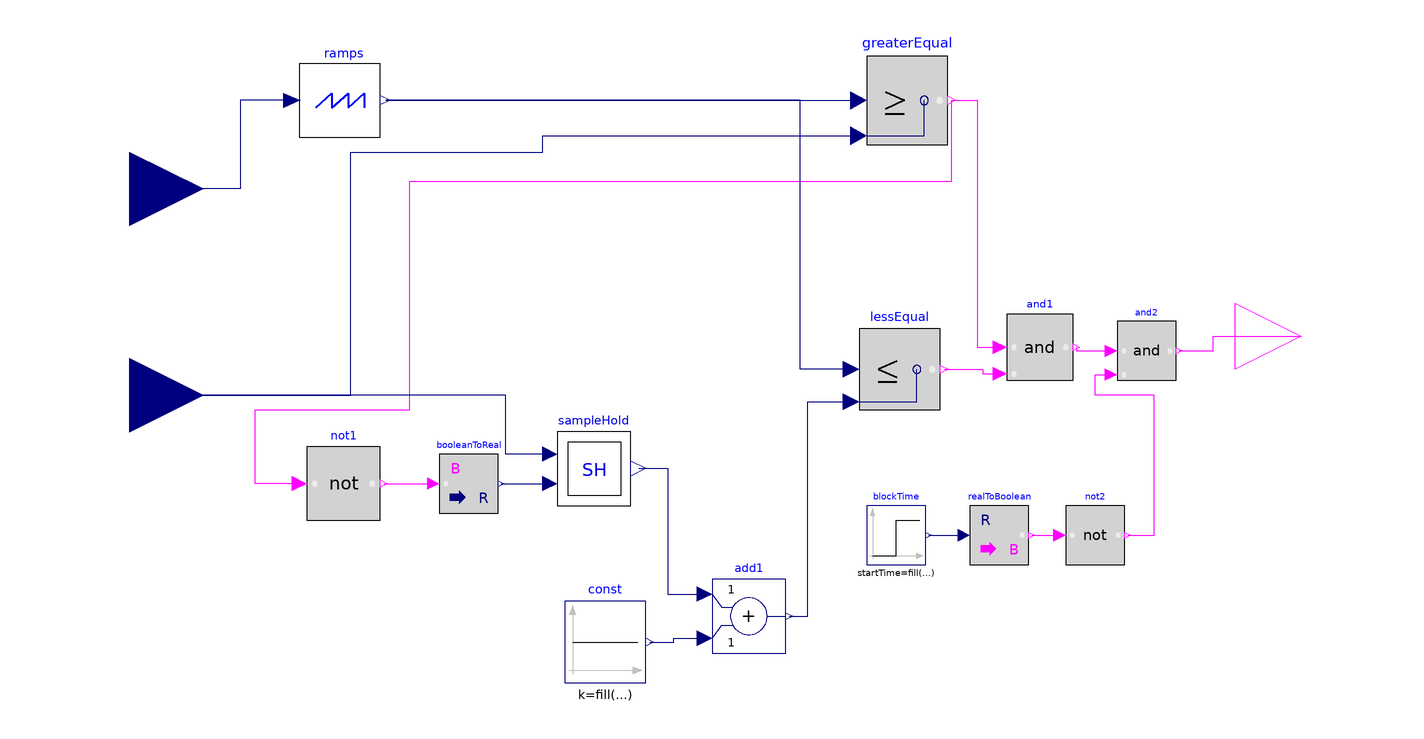

Above is the diagram view of the following Modelica model: its components placed by their Placement annotations and its connect equations drawn as lines.

model PulseGeneratorD
  import Modelica.Constants.pi;
  parameter Real PulseWidth = 110 "Pulse width";
  parameter Real BlockTime = 0 "Pulse initial blocking time";
  Modelica.Blocks.Logical.GreaterEqual greaterEqual[6] annotation (
    Placement(transformation(extent = {{40, 48}, {62, 72}})));
  Modelica.Blocks.Logical.LessEqual lessEqual[6] annotation (
    Placement(transformation(extent = {{38, -24}, {60, -2}})));
  Modelica.Blocks.Math.Add add1[6] annotation (
    Placement(transformation(extent = {{-2, -90}, {18, -70}})));
  Modelica.Blocks.Logical.And and1[6] annotation (
    Placement(transformation(extent = {{78, -16}, {96, 2}})));
  Modelica.Blocks.Sources.Constant const[6](k = fill(PulseWidth, 6)) annotation (
    Placement(visible = true, transformation(origin = {-31, -87}, extent = {{-11, -11}, {11, 11}}, rotation = 0)));
  Modelica.Blocks.Logical.Not not1[6] annotation (
    Placement(transformation(extent = {{-112, -54}, {-92, -34}})));
  Modelica.Blocks.Math.BooleanToReal booleanToReal[6] annotation (
    Placement(transformation(extent = {{-76, -52}, {-60, -36}})));
  Models.SampleHold sampleHold annotation (
    Placement(transformation(extent = {{-44, -50}, {-24, -30}})));
  Modelica.Blocks.Sources.Step blockTime[6](height = fill(-1, 6), offset = fill(1, 6), startTime = fill(BlockTime, 6)) annotation (
    Placement(transformation(extent = {{40, -66}, {56, -50}})));
  Modelica.Blocks.Math.RealToBoolean realToBoolean[6] annotation (
    Placement(transformation(extent = {{68, -66}, {84, -50}})));
  Modelica.Blocks.Logical.Not not2[6] annotation (
    Placement(transformation(extent = {{94, -66}, {110, -50}})));
  Modelica.Blocks.Logical.And and2[6] annotation (
    Placement(transformation(extent = {{108, -16}, {124, 0}})));
  RampsGeneratorD02 ramps annotation (
    Placement(transformation(extent = {{-114, 50}, {-92, 70}})));
  Modelica.Blocks.Interfaces.RealInput wt[6] annotation (Placement(
        transformation(extent={{-180,16},{-140,56}}), iconTransformation(
          extent={{-134,14},{-100,48}})));
  Modelica.Blocks.Interfaces.RealInput firingAngle[6] "Connector of second Real input signal" annotation (
    Placement(transformation(extent = {{-180, -40}, {-140, 0}}), iconTransformation(extent = {{-134, -42}, {-100, -8}})));
  Modelica.Blocks.Interfaces.BooleanOutput y[6] "Pulse" annotation (
    Placement(transformation(extent = {{140, -22}, {176, 14}}), iconTransformation(extent = {{100, -20}, {136, 16}})));
equation
  connect(not1.u, greaterEqual.y) annotation (
    Line(points = {{-114, -44}, {-126, -44}, {-126, -24}, {-84, -24}, {-84, 38}, {63.1, 38}, {63.1, 60}}, color = {255, 0, 255}));
  connect(firingAngle, greaterEqual.u2) annotation (
    Line(points = {{-160, -20}, {-100, -20}, {-100, 46}, {-48, 46}, {-48, 50.4}, {37.8, 50.4}}, color = {0, 0, 127}));
  connect(greaterEqual.y, and1.u1) annotation (
    Line(points = {{63.1, 60}, {70, 60}, {70, -7}, {76.2, -7}}, color = {255, 0, 255}));
  connect(add1.y, lessEqual.u2) annotation (
    Line(points = {{19, -80}, {24, -80}, {24, -21.8}, {35.8, -21.8}}, color = {0, 0, 127}));
  connect(not1.y, booleanToReal.u) annotation (
    Line(points = {{-91, -44}, {-77.6, -44}}, color = {255, 0, 255}));
  connect(const.y, add1.u2) annotation (
    Line(points = {{-18.9, -87}, {-12.45, -87}, {-12.45, -86}, {-4, -86}}, color = {0, 0, 127}));
  connect(lessEqual.y, and1.u2) annotation (
    Line(points = {{61.1, -13}, {71.55, -13}, {71.55, -14.2}, {76.2, -14.2}}, color = {255, 0, 255}));
  connect(booleanToReal.y, sampleHold.u2)
    annotation (Line(points={{-59.2,-44},{-46,-44}}, color={0,0,127}));
  connect(sampleHold.u1, firingAngle) annotation (Line(points={{-46,-36},{-58,
          -36},{-58,-20},{-160,-20}}, color={0,0,127}));
  connect(sampleHold.y, add1.u1) annotation (
    Line(points = {{-21.9, -39.9}, {-14, -39.9}, {-14, -74}, {-4, -74}}, color = {0, 0, 127}));
  connect(blockTime.y, realToBoolean.u) annotation (
    Line(points = {{56.8, -58}, {66.4, -58}}, color = {0, 0, 127}));
  connect(and1.y, and2.u1) annotation (
    Line(points = {{96.9, -7}, {96.9, -8}, {106.4, -8}}, color = {255, 0, 255}));
  connect(realToBoolean.y, not2.u) annotation (
    Line(points = {{84.8, -58}, {92.4, -58}}, color = {255, 0, 255}));
  connect(not2.y, and2.u2) annotation (
    Line(points = {{110.8, -58}, {118, -58}, {118, -20}, {102, -20}, {102, -14.4}, {106.4, -14.4}}, color = {255, 0, 255}));
  connect(and2.y, y) annotation (
    Line(points = {{124.8, -8}, {134, -8}, {134, -4}, {158, -4}}, color = {255, 0, 255}));
  connect(lessEqual.u1,ramps.ramps)  annotation (
    Line(points = {{35.8, -13}, {22, -13}, {22, 60.1}, {-90.57, 60.1}}, color = {0, 0, 127}));
  connect(ramps.omega_t, wt) annotation (Line(points={{-115.98,60},{-130,60},
          {-130,36},{-160,36}}, color={0,0,127}));
  connect(ramps.ramps, greaterEqual.u1) annotation (
    Line(points = {{-90.57, 60.1}, {-26.45, 60.1}, {-26.45, 60}, {37.8, 60}}, color = {0, 0, 127}));
  annotation (
    Icon(coordinateSystem(preserveAspectRatio = false, extent = {{-100, -100}, {100, 100}}), graphics={  Rectangle(fillColor = {255, 255, 255}, fillPattern = FillPattern.Solid, extent = {{-100, 100}, {100, -100}}), Text(origin = {-1.38718, 128.286}, textColor = {0, 0, 255}, extent = {{-134.613, 29.7142}, {141.387, -22.2858}}, textString = "%name"), Line(points = {{-60, -20}, {-20, -20}, {-20, 20}, {20, 20}, {20, -20}, {46, -20}}, thickness = 1), Line(points = {{-60, 20}, {-60, -20}}, thickness = 1), Line(points = {{-84, 20}, {-60, 20}}, thickness = 1), Ellipse(lineThickness = 1, extent = {{44, 32}, {88, -16}}), Polygon(lineThickness = 1, points = {{52, 0}, {80, 0}, {66, 24}, {52, 0}})}),
    Diagram(coordinateSystem(preserveAspectRatio = false, extent = {{-140, -100}, {140, 80}})),
    Documentation(info="<html><head></head><body><p><font face=\"MS shell Dlg 2\" size=\"5\">This pulse generator receives its input (wt) from a phase locked loop (PLL). Here in HVDC models, the inputs of PLL are provided by a delta or star connection (E.g. Modelica 4.0.0/Electrical/Polyphase/Basic/MultiDelta). This pulse generator applies the pulses with 30 degrees delay. It can be used to generate pulses for a bridge which is suppiled by the delta winding of a transformer. This 30 degees delay is required since in the delta winding of YD transformers, the voltage of delta has 30 dgrees lagging with respect to Y.<a href=\"modelica://HVDC.Models.ReferenceInfo\">[See ReferenceInfo]</a></font></p>
</body></html>"));
end PulseGeneratorD;